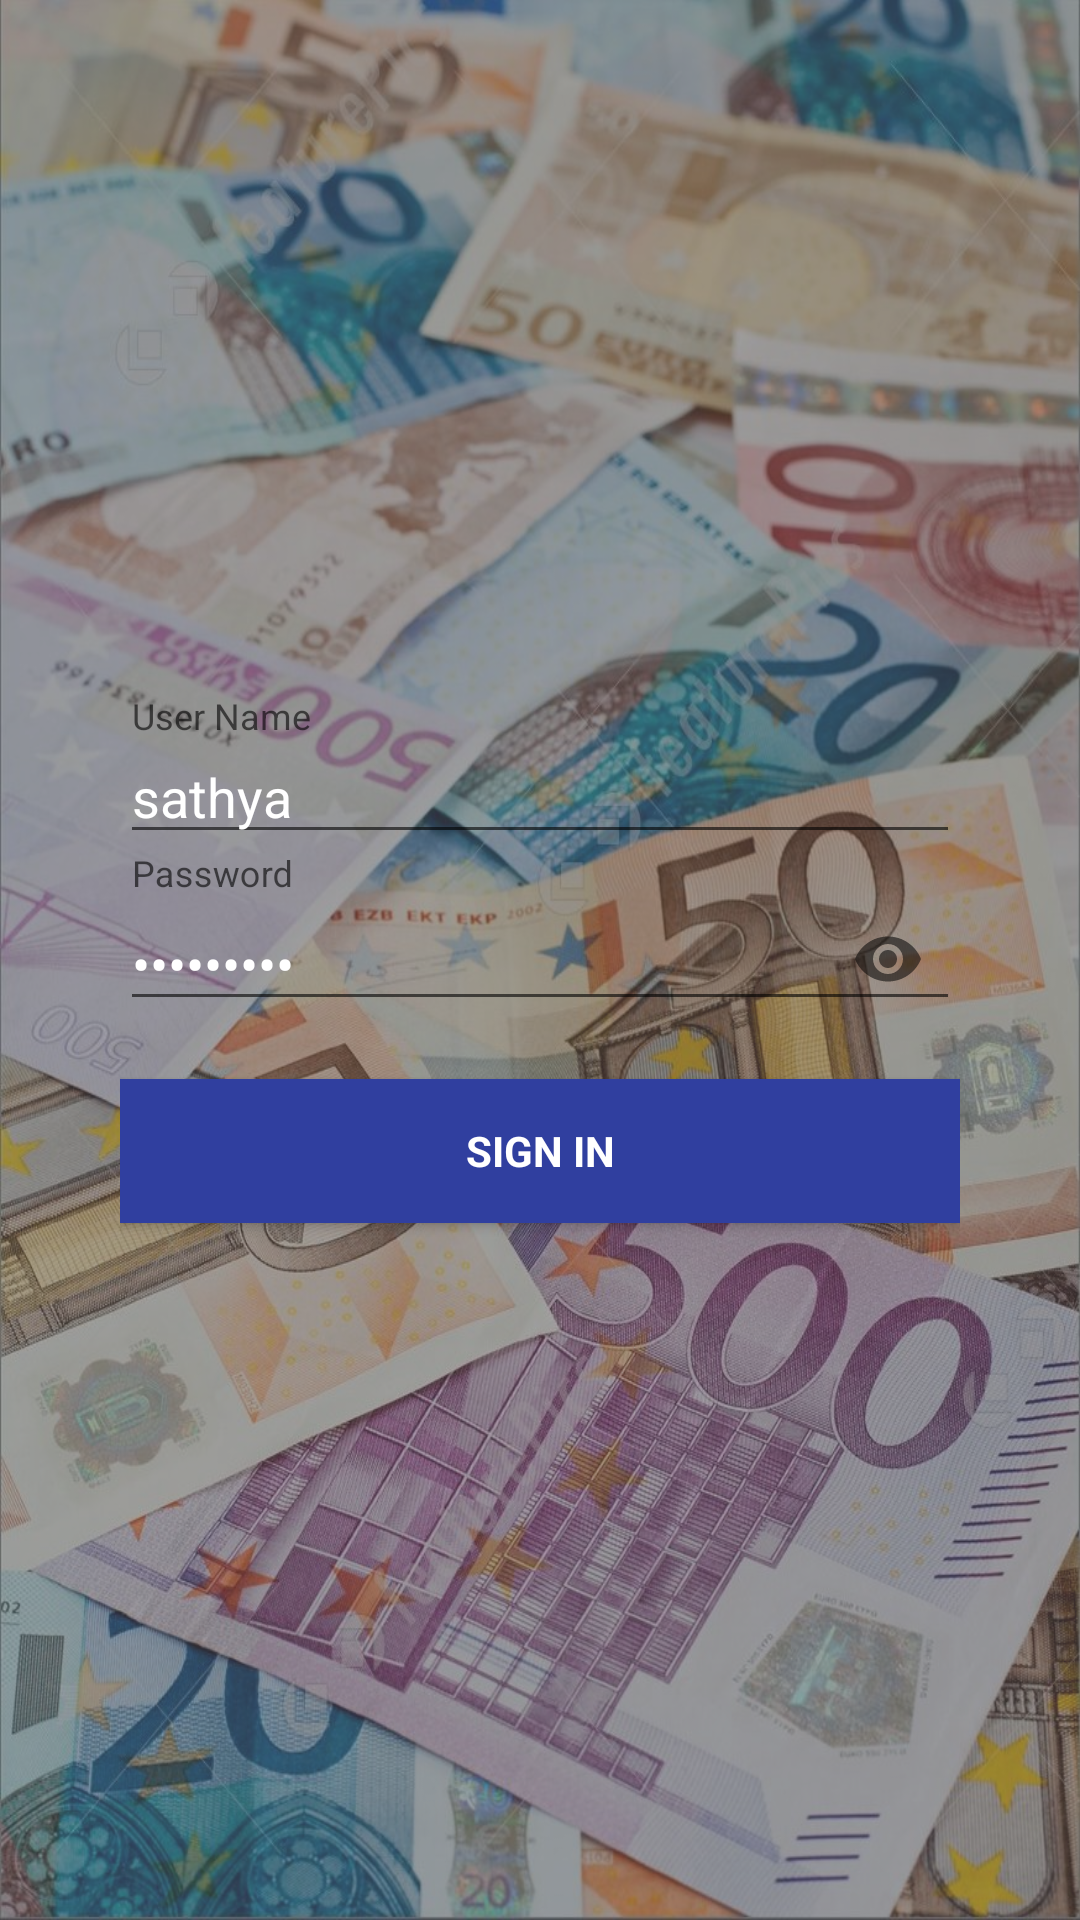

Reconstruct the res/layout file that produces this screen, plus the resources it refers to.
<!-- AndroidManifest.xml: application theme AppTheme -->
<!-- res/layout/activity_login.xml -->
<LinearLayout xmlns:android="http://schemas.android.com/apk/res/android"
    xmlns:app="http://schemas.android.com/apk/res-auto"
    xmlns:tools="http://schemas.android.com/tools"
    android:id="@+id/login_form"
    android:layout_width="match_parent"
    android:layout_height="match_parent"
    android:background="@drawable/money_background"
    android:gravity="center_horizontal"
    android:orientation="vertical"
    tools:context="com.expensetracker.unclinteveedu.activities.LoginActivity">

    
    <FrameLayout
        android:layout_width="match_parent"
        android:layout_height="match_parent"
        android:background="@color/colorTransparentGrey">

        <ProgressBar
            android:id="@+id/login_progress"
            style="?android:attr/progressBarStyleLarge"
            android:layout_width="wrap_content"
            android:layout_gravity="center"
            android:layout_height="wrap_content"
            android:layout_marginBottom="8dp"
            android:visibility="gone" />


        <LinearLayout
            android:id="@+id/email_login_form"
            android:layout_width="match_parent"
            android:layout_height="match_parent"
            android:gravity="center"
            android:orientation="vertical"
            android:padding="40dp">

            <android.support.design.widget.TextInputLayout
                android:layout_width="match_parent"
                android:layout_height="wrap_content">

                <AutoCompleteTextView
                    android:id="@+id/email"
                    android:layout_width="match_parent"
                    android:layout_height="wrap_content"
                    android:hint="@string/prompt_user_name"
                    android:inputType="text"
                    android:text="sathya"
                    android:imeOptions="actionNext"
                    android:maxLines="1"
                    android:textColor="@color/colorWhite"
                    android:textColorHint="@color/colorWhite" />

            </android.support.design.widget.TextInputLayout>

            <android.support.design.widget.TextInputLayout
                android:layout_width="match_parent"
                android:layout_height="wrap_content"
                app:passwordToggleEnabled="true">

                <EditText
                    android:id="@+id/password"
                    android:layout_width="match_parent"
                    android:layout_height="wrap_content"
                    android:hint="@string/prompt_password"
                    android:imeOptions="actionUnspecified"
                    android:inputType="textPassword"
                    android:maxLines="1"
                    android:text="sathya123"
                    android:textColor="@color/colorWhite"
                    android:textColorHint="@color/colorWhite" />

            </android.support.design.widget.TextInputLayout>

            <Button
                android:id="@+id/email_sign_in_button"
                style="?android:textAppearanceSmall"
                android:layout_width="match_parent"
                android:layout_height="wrap_content"
                android:layout_marginTop="16dp"
                android:background="@color/colorPrimaryDark"
                android:text="@string/action_sign_in"
                android:textColor="@color/colorWhite"
                android:textStyle="bold" />

        </LinearLayout>
    </FrameLayout>

</LinearLayout>
<!-- resources referenced by this layout -->
<resources>
  <color name="colorPrimaryDark">#303F9F</color>
  <color name="colorTransparentGrey">#85565555</color>
  <color name="colorWhite">#ffffff</color>
  <!-- drawable money_background: jpg bitmap (drawable, 270798 bytes) -->
  <string name="action_sign_in">Sign in</string>
  <string name="prompt_password">Password</string>
  <string name="prompt_user_name">User Name</string>
  <style name="AppTheme" parent="Theme.AppCompat.Light.DarkActionBar">
          
          <item name="colorPrimary">@color/colorPrimary</item>
          <item name="colorPrimaryDark">@color/colorPrimaryDark</item>
          <item name="colorAccent">@color/colorAccent</item>
      </style>
  <color name="colorPrimary">#2196F3</color>
  <color name="colorAccent">#00BCD4</color>
</resources>
